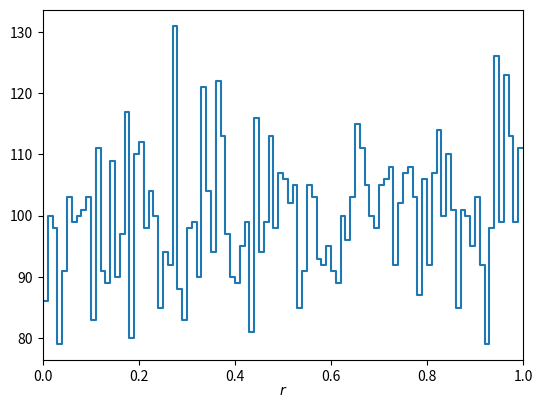
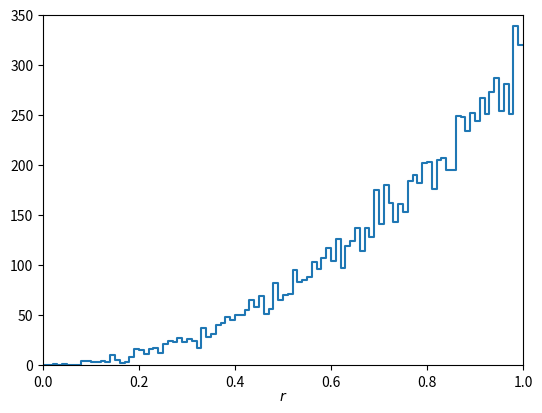

Write the Python code that produced these figures, in order.
# cauchMC.py -- simple Monte Carlo program to make histogram of uniformly and Cauchy
# distributed random values and plot
# [redacted]

import matplotlib
import matplotlib.pyplot as plt
import numpy as np

# generate data and store in numpy array, put into histogram

numVal = 10000
nBins = 100

# Generate uniformly distributed numbers
rMin = 0.
rMax = 1.
rData = np.random.uniform(rMin, rMax, numVal)
rHist, rbin_edges = np.histogram(rData, bins=nBins, range=(rMin, rMax))

# Using transformation method, generate Cauchy distributed numbers
xMin=0.
xMax=1.
xData = (rData)**(1/3)

xHist, xbin_edges = np.histogram(xData, bins=nBins, range=(xMin, xMax))

# make plots and save in file
binLo, binHi = rbin_edges[:-1], rbin_edges[1:]
xPlot = np.array([binLo, binHi]).T.flatten()
yPlot = np.array([rHist, rHist]).T.flatten()
fig, ax = plt.subplots(1,1)
plt.gcf().subplots_adjust(bottom=0.15)
plt.gcf().subplots_adjust(left=0.15)
ax.set_xlim((rMin, rMax))
#ax.set_ylim((0., 150))
plt.xlabel(r'$r$', labelpad=0)
plt.plot(xPlot, yPlot)

binLo, binHi = xbin_edges[:-1], xbin_edges[1:]
xPlot = np.array([binLo, binHi]).T.flatten()
yPlot = np.array([xHist, xHist]).T.flatten()
fig, ax = plt.subplots(1,1)
plt.gcf().subplots_adjust(bottom=0.15)
plt.gcf().subplots_adjust(left=0.15)
ax.set_xlim((xMin, xMax))
ax.set_ylim((0., 350))
plt.xlabel(r'$r$', labelpad=0)
plt.plot(xPlot, yPlot)

plt.show()
plt.savefig("histograms.pdf", format='pdf')

